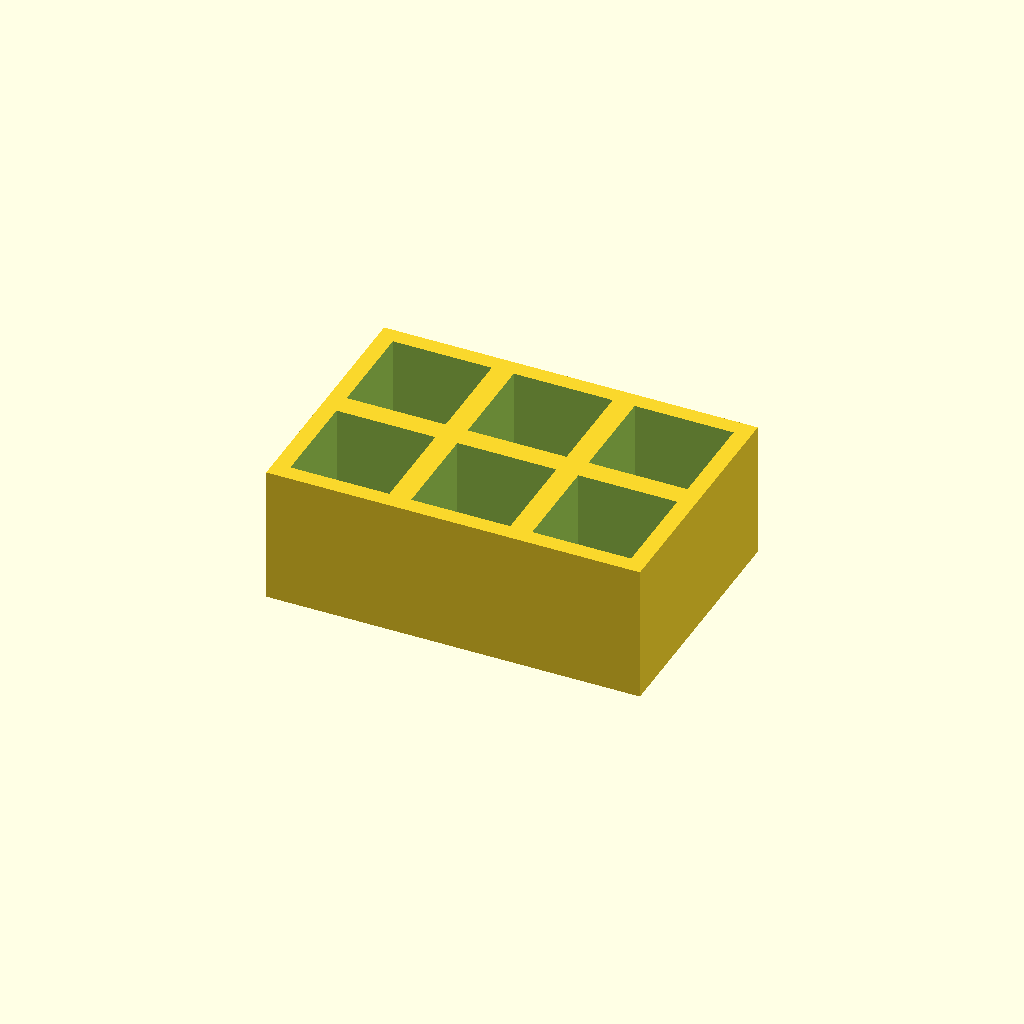
Cell 1: the model at its default parameters.
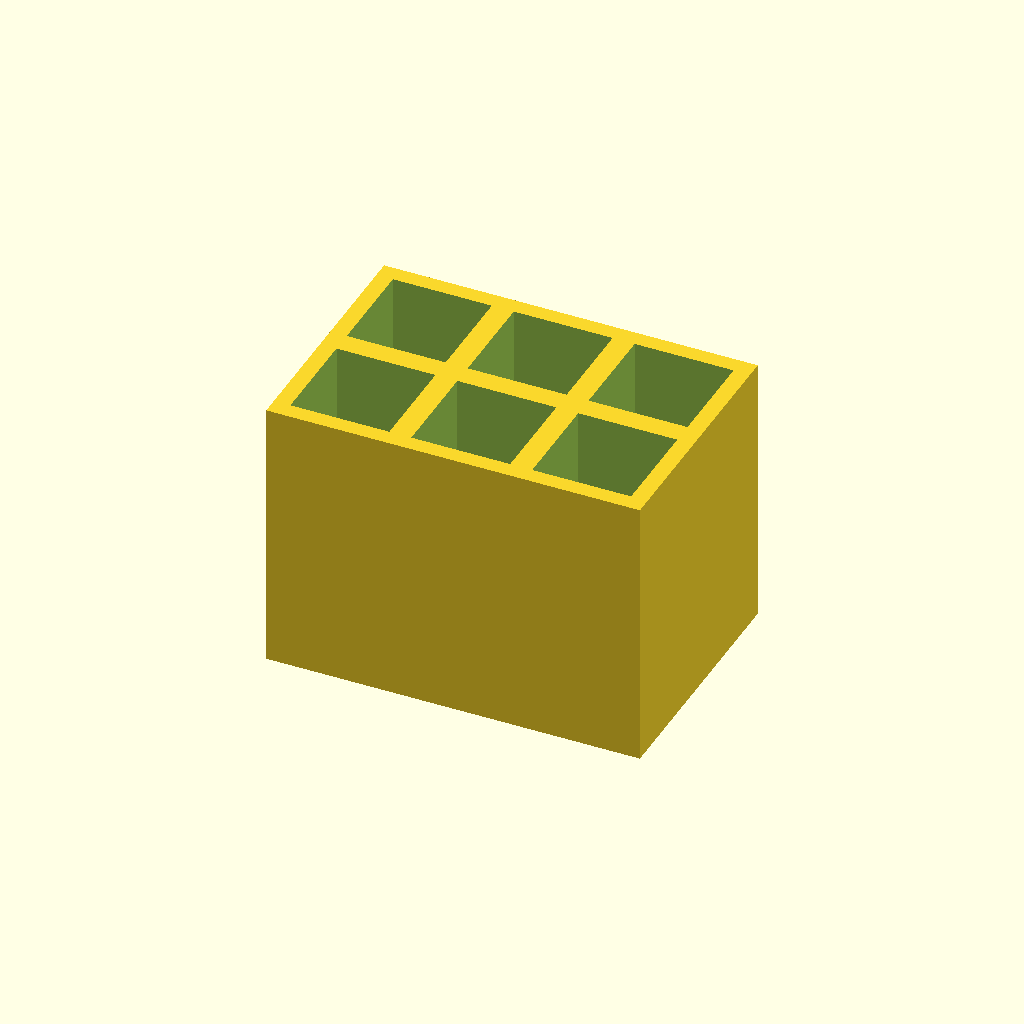
Cell 2: thickness = 50 (everything else at default).
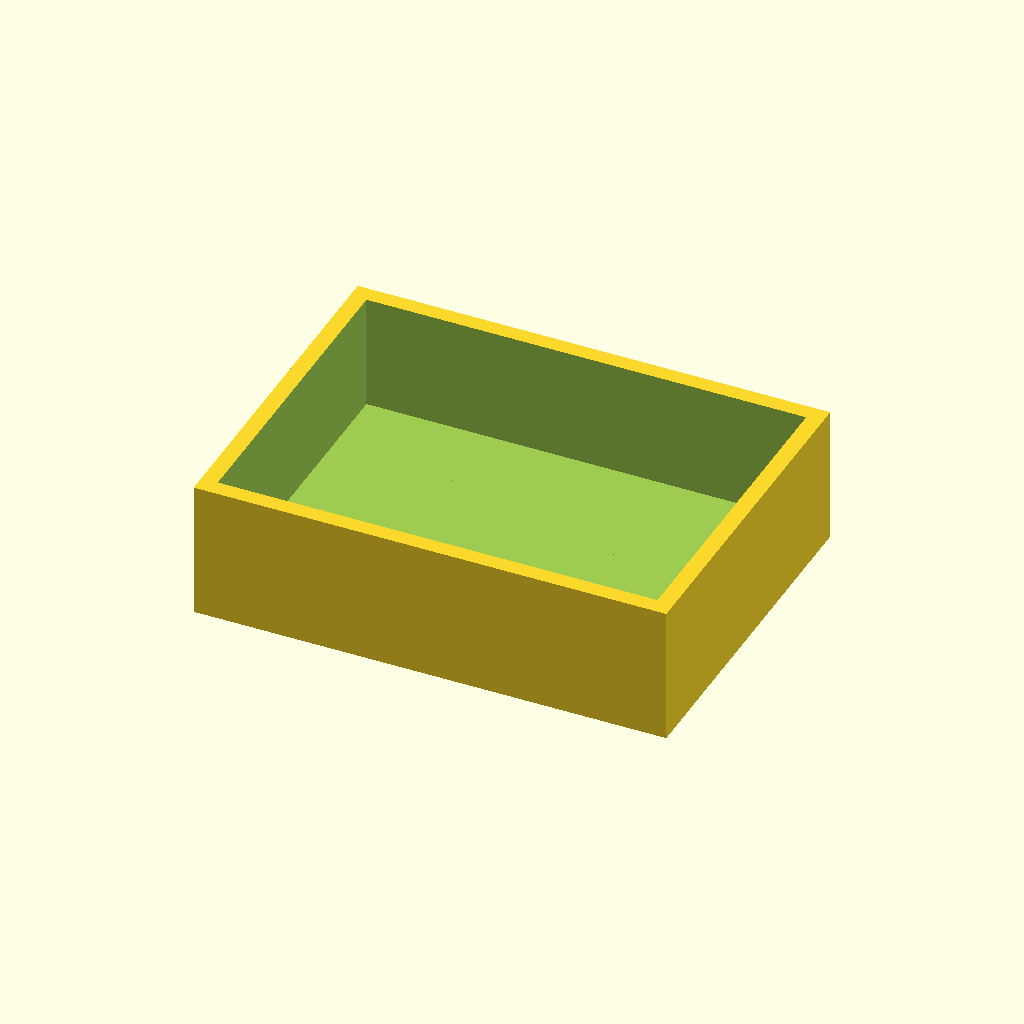
Cell 3: the same model with pocket = 36.
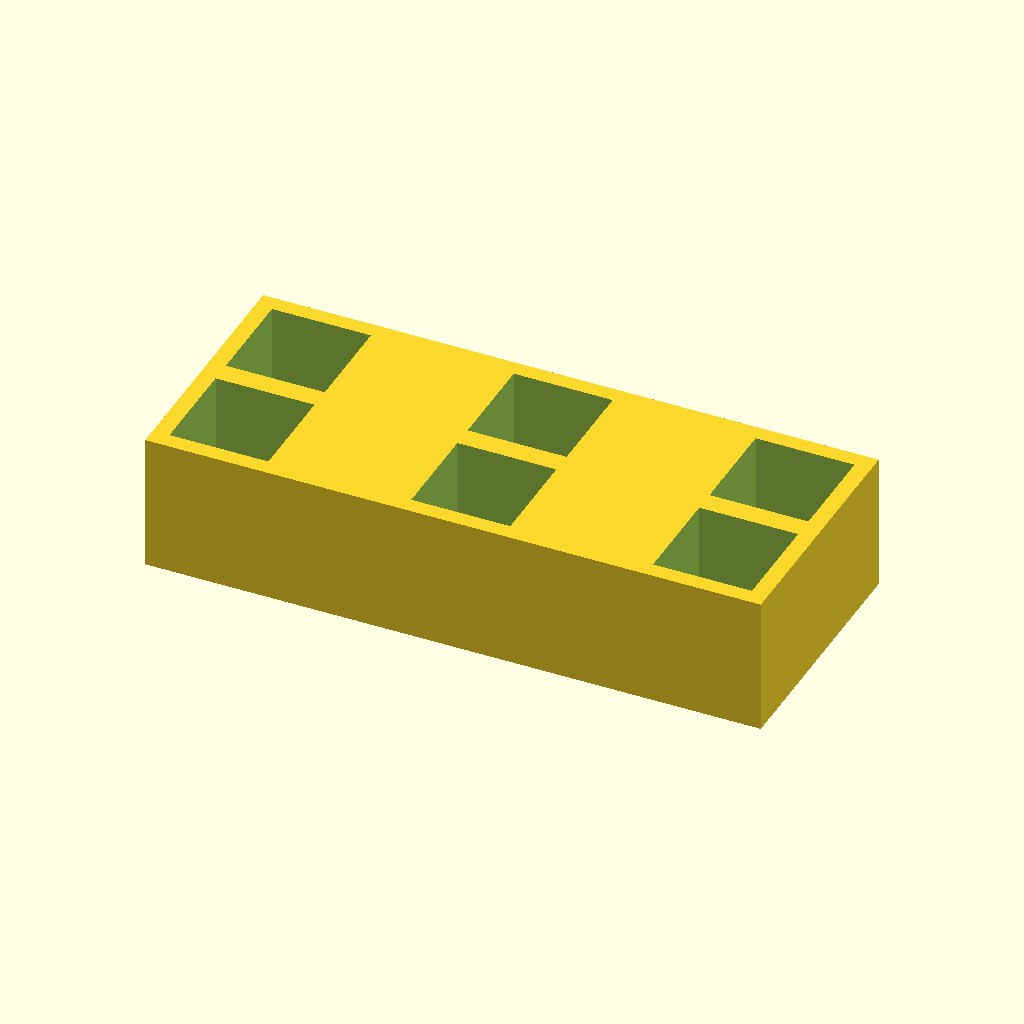
Cell 4 — pitch_x set to 44, the other parameters unchanged.
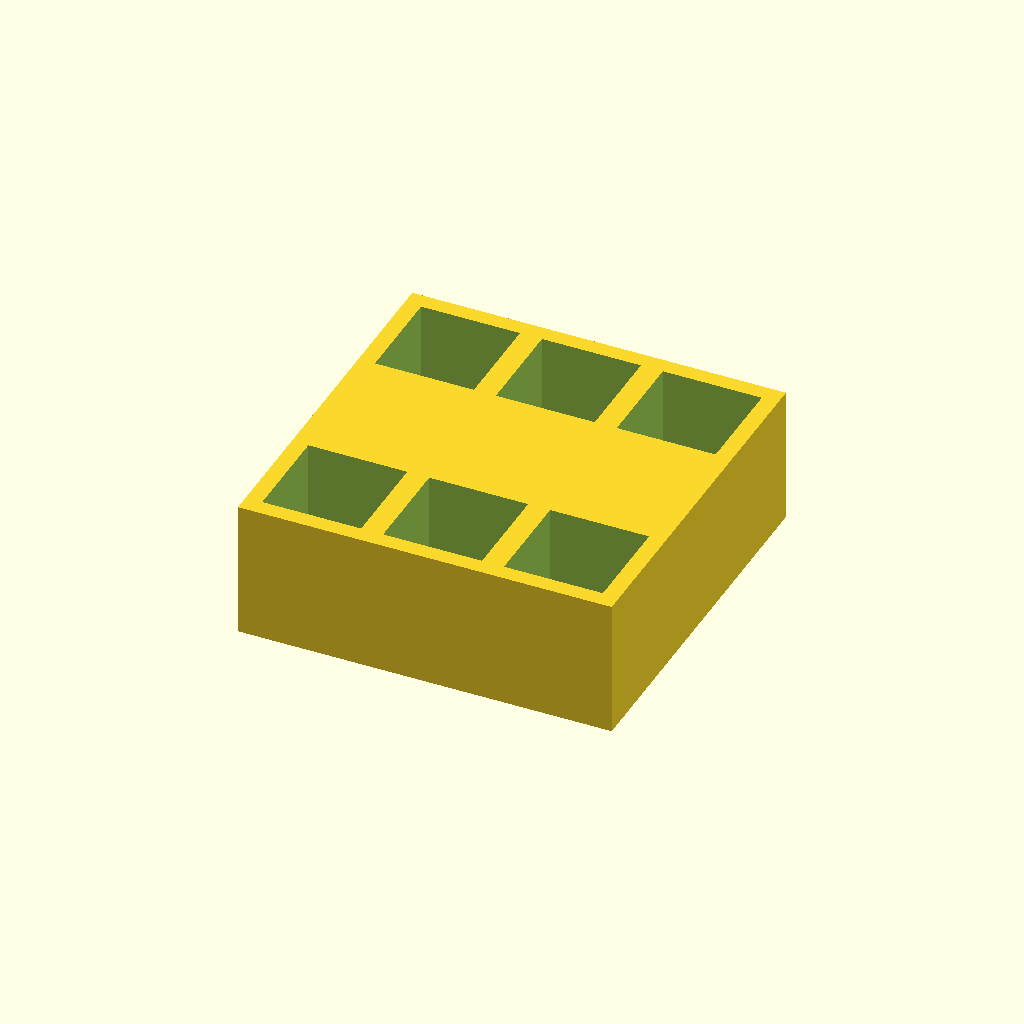
Cell 5: pitch_y = 44 (everything else at default).
One fixed orthographic camera (rotation 55°, 0°, 25°; colour scheme Cornfield) for every cell.
Source of the model, optional_data/data/place1/pocketplates/part_0230.scad:
$fn = 32;

// ----------------------------------------------------------------------
// Pocket plate 68 x 46 x 25
// 2 x 3 pockets 18 mm square, 21 mm deep
// ----------------------------------------------------------------------

// --- parameters (mm) ---
thickness = 25;  // plate thickness
floor_t = 4;     // material left under each pocket
pocket = 18;     // pocket side length
pitch_x = 22;    // pocket pitch along X
pitch_y = 22;    // pocket pitch along Y
cols = 3;        // pockets per row
rows = 2;        // rows of pockets

// --- derived feature positions (mm) ---
depth = thickness - floor_t;        // = 21   pocket depth, down to the floor
span_x = (cols - 1) * pitch_x;      // = 44   distance between outer pockets
span_y = (rows - 1) * pitch_y;      // = 22   distance between outer pocket rows
origin_x = -span_x / 2;             // = -22   X of the first pocket
origin_y = -span_y / 2;             // = -11   Y of the first pocket
plate = [span_x + pocket + 6, span_y + pocket + 6, thickness];  // = [68, 46, 25]   overall size: pockets plus 3 mm of wall on each side
feature_centers = [
  [origin_x + 0 * pitch_x, origin_y + 0 * pitch_y],
  [origin_x + 1 * pitch_x, origin_y + 0 * pitch_y],
  [origin_x + 2 * pitch_x, origin_y + 0 * pitch_y],
  [origin_x + 0 * pitch_x, origin_y + 1 * pitch_y],
  [origin_x + 1 * pitch_x, origin_y + 1 * pitch_y],
  [origin_x + 2 * pitch_x, origin_y + 1 * pitch_y]
];   // pocket centres, used verbatim by the cutter loop

// plate outline, then one pocket per centre in feature_centers
difference() {
  cube(plate, center = true);
  for (centre = feature_centers)
    translate([centre[0] - pocket / 2, centre[1] - pocket / 2, plate[2] / 2 - depth])
      cube([pocket, pocket, depth + 1]);  // centred on the declared pocket centre
}
Parameter table extracted from the source (name, type, default, range or options):
thickness: number, default 25
floor_t: number, default 4
pocket: number, default 18
pitch_x: number, default 22
pitch_y: number, default 22
cols: number, default 3
rows: number, default 2
